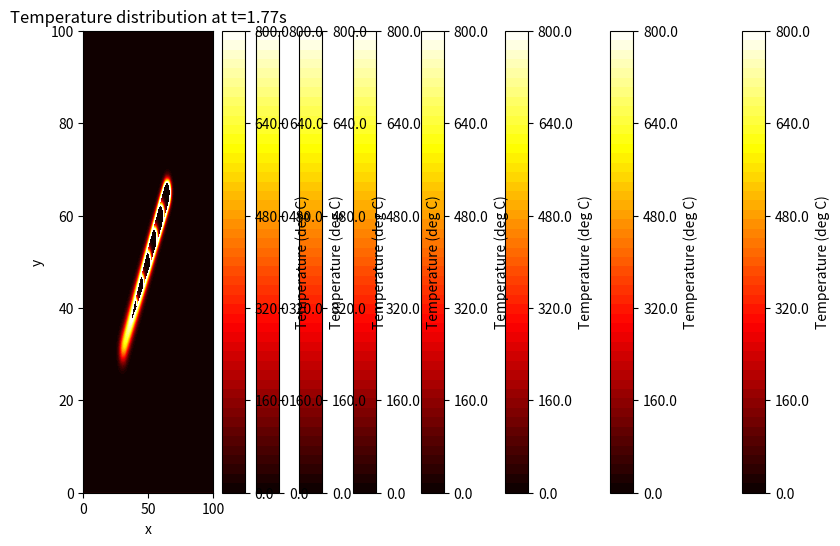

Here is the Python script that generated this plot:
# -*- coding: utf-8 -*-
"""
Spyder Editor
"""
import numpy as np
import matplotlib.pyplot as plt
from scipy.sparse import lil_matrix, csr_matrix

#A program to predict the transient thermal response of a moving 2D heat source



# Define the Gaussian function
def gaussian(x, y, mu_x, mu_y, sigma_x, sigma_y):
    return np.exp(-((x - mu_x)**2 / (2 * sigma_x**2) + (y - mu_y)**2 / (2 * sigma_y**2)))



# Parameters
Lx, Ly = 100, 100  # Length of the plane in x and y directions
T = 2.0   # Total time
Nx, Ny = 500, 500  # Number of spatial points in x and y directions
Nt = 80  # Number of time points

density=7.8e-6 # kg/mm^3
thermal_conductivity=45e-3 # W/mmK
specific_heat= 420 # J/kgK

alpha = thermal_conductivity/(specific_heat*density)  # Thermal diffusivity m^2/s

dx = Lx / (Nx - 1)
dy = Ly / (Ny - 1)
dt = T / (Nt - 1)

thickness=1 #plate thickness 

# Parameters for the Gaussian
mu_x = 30
mu_y = 30
sigma_x = 1.5
sigma_y = 1.5

# Moving heat source parameters
source_amplitude = 0.1
# source_width = 0.1
source_speed = 20



# Coordinate Matrices
x_mat, y_mat = np.meshgrid(np.linspace(0, Lx, Nx), np.linspace(0, Ly, Ny))


# Initial temperature distribution
u = np.zeros((Nt, Nx, Ny))
heat_source = np.zeros((Nt, Nx, Ny))
# Set Boundary Condition and initial state
initial_temperature=20
u[0,:,:]=np.ones((Nx, Ny))*initial_temperature

   
# Starting heat source            
heat_source_temp = gaussian(x_mat, y_mat, mu_x, mu_y, sigma_x, sigma_y)    
heat_source_temp = heat_source_temp*source_amplitude
heat_source[0,:,:] = heat_source_temp
u_temp=heat_source_temp*(1/(dx*dy*thickness*density))*(1/specific_heat)
u[0, :, :]=u[0, :, :]+u_temp
mu_y=mu_y+(source_speed*dt)


# Coefficient matrix A
A = lil_matrix((Nx*Ny, Nx*Ny))
for i in range(1, Nx-1):
    for j in range(1, Ny-1):
        index = i * Ny + j
        A[index, index] = -2 * alpha * dt / dx**2 - 2 * alpha * dt / dy**2 - 1
        A[index, index - Ny] = alpha * dt / dx**2
        A[index, index + Ny] = alpha * dt / dx**2
        A[index, index - 1] = alpha * dt / dy**2
        A[index, index + 1] = alpha * dt / dy**2
        

# Time-stepping loop
for n in range(1, Nt,1):
    b = u[n-1,:,:].flatten()
    deltaT=A.dot(b)
    T_new_flattened=b+(deltaT*dt)
    u[n,:,:]=T_new_flattened.reshape((Nx, Ny))
    # Evaluate heat source
    heat_source_temp = gaussian(x_mat, y_mat, mu_x, mu_y, sigma_x, sigma_y)    
    heat_source_temp = heat_source_temp*source_amplitude
    heat_source[n,:,:] = heat_source_temp
    # Apply heat source to temperature field
    u_temp=heat_source_temp*(1/(dx*dy*thickness*density))*(1/specific_heat)
    u[n, :, :]=u[n, :, :]+u_temp
    #Ensure outer edge is constant temperature
    u[n, 0, :]=initial_temperature
    u[n, Nx-1, :]=initial_temperature
    u[n, :, 0]=initial_temperature
    u[n, :, Ny-1]=initial_temperature
    # Update heat source location
    mu_x=mu_x+(source_speed*dt)
    mu_y=mu_y+(source_speed*dt)
    print(n)


vmin=0
vmax=800
colorbar_ticks = np.round(np.linspace(vmin, vmax, 6))
# # Plot the results
plt.figure(figsize=(10, 6))
for n in range(0, Nt, 10):
    plt.contourf(x_mat, y_mat, u[n,:,:], cmap='hot', levels=np.linspace(vmin, vmax, 50), vmin=vmin, vmax=vmax)
    cbar = plt.colorbar(label='Temperature (deg C)', ticks=colorbar_ticks)
    cbar.ax.set_yticklabels([str(tick) for tick in colorbar_ticks])
    plt.title(f'Temperature distribution at t={n*dt:.2f}s')
    plt.xlabel('x')
    plt.ylabel('y')
    plt.show()






